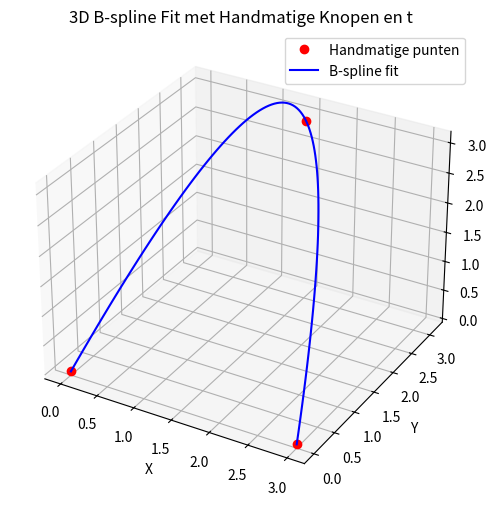

Recreate this plot in Python.
# -*- coding: utf-8 -*-
"""
Created on Wed Feb 26 10:43:00 2025

[redacted]

This file is to play with control points and fitting b-splines. No further purposes, 
besides learning to work with b-splines and visualizing them.
"""

import numpy as np
import matplotlib.pyplot as plt 
from scipy.interpolate import make_interp_spline

# Handmatig punten instellen in 3D
points = np.array([[0, 0, 0], [1.5, 3, 3], [3, 0, 0]])

# Handmatige parameterwaarden t instellen
t = [0, 0.6, 1]

# B-spline fitten met make_interp_spline
spl = make_interp_spline(t, points, k=2)

# Fijne parameterwaarden voor de curve
u_fine = np.linspace(0, 1, 100)
x_fine, y_fine, z_fine = spl(u_fine).T

# 3D-visualisatie
fig = plt.figure(figsize=(8, 6))
ax = fig.add_subplot(111, projection='3d')
ax.plot(points[:, 0], points[:, 1], points[:, 2], 'ro', label='Handmatige punten')
ax.plot(x_fine, y_fine, z_fine, 'b-', label='B-spline fit')
ax.legend()
ax.set_xlabel('X')
ax.set_ylabel('Y')
ax.set_zlabel('Z')
ax.set_title('3D B-spline Fit met Handmatige Knopen en t')
plt.show()
